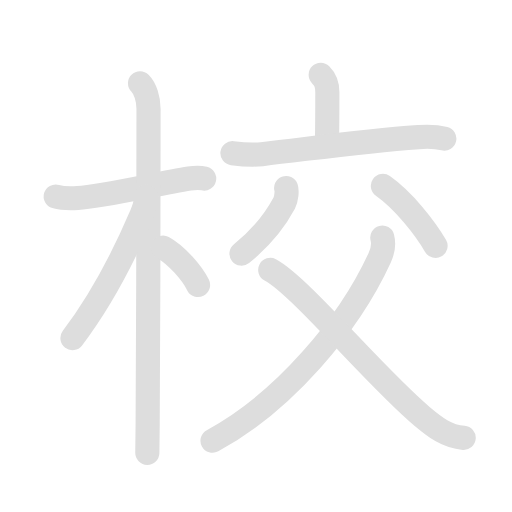
t = 0.00 s
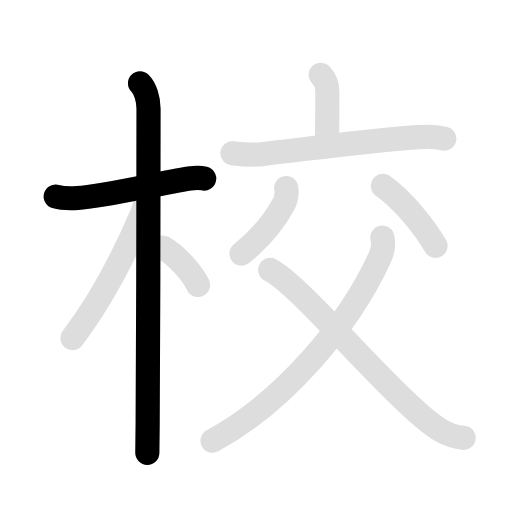
t = 2.03 s
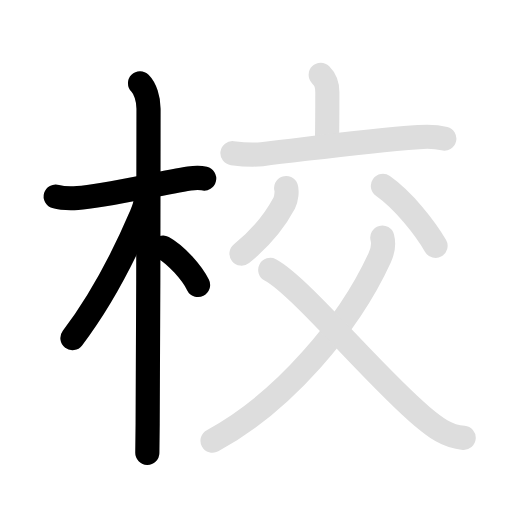
t = 4.05 s
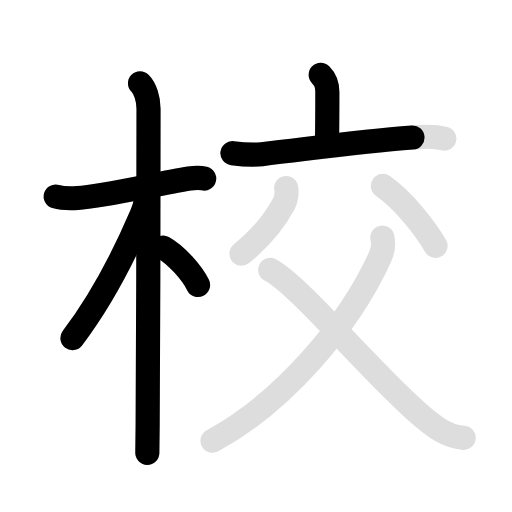
t = 5.95 s
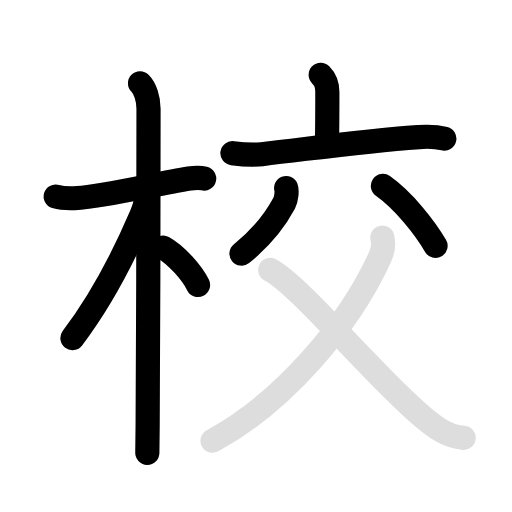
t = 7.95 s
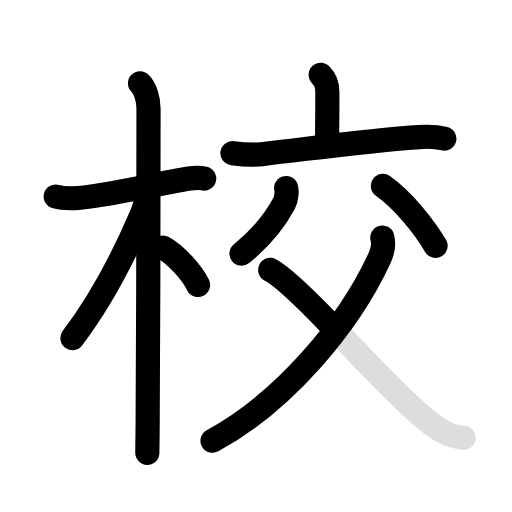
t = 10.00 s

The animated SVG that drew these frames (rendered in a browser with its animation timeline set to each time). Animation: 20 SMIL elements (animate=11,set=9); frames cover the first 10.00 s, repeats indefinitely.

<svg id="kvg-06821" class="kanjivg" viewBox="0 0 106 106" width="106" height="106" xmlns="http://www.w3.org/2000/svg" xmlns:xlink="http://www.w3.org/1999/xlink" xml:space="preserve" version="1.1" baseProfile="full"><defs><style type="text/css">path.black{fill:none;stroke:black;stroke-width:5;stroke-linecap:round;stroke-linejoin:round;}path.grey{fill:none;stroke:#ddd;stroke-width:5;stroke-linecap:round;stroke-linejoin:round;}path.stroke{fill:none;stroke:black;stroke-width:5;stroke-linecap:round;stroke-linejoin:round;}text{font-size:16px;font-family:Segoe UI Symbol,Cambria Math,DejaVu Sans,Symbola,Quivira,STIX,Code2000;-webkit-touch-callout:none;cursor:pointer;-webkit-user-select:none;-khtml-user-select:none;-moz-user-select:none;-ms-user-select:none;user-select: none;}text:hover{color:#777;}#reset{font-weight:bold;}</style><marker id="markerStart" markerWidth="8" markerHeight="8" style="overflow:visible;"><circle cx="0" cy="0" r="1.5" style="stroke:none;fill:red;fill-opacity:0.5;"/></marker><marker id="markerEnd" style="overflow:visible;"><circle cx="0" cy="0" r="0.8" style="stroke:none;fill:blue;fill-opacity:0.5;"><animate attributeName="opacity" from="1" to="0" dur="3s" repeatCount="indefinite" /></circle></marker></defs><path d="M11.53,40.68c1.1,0.32,2.6,0.45,4.53,0.32c5.4-0.35,16.57-3,23.14-4.04c1.25-0.2,2.3-0.18,3.07,0" class="grey" /><path d="M28.99,17.25c1.07,1.07,1.76,3.25,1.76,5.25c0,0.77-0.03,48.09-0.18,65.25c-0.03,3.03-0.05,5.16-0.07,6" class="grey" /><path d="M30.25,40.75c0,1.25-0.49,2.66-0.96,3.77C25.28,53.91,20.88,62.25,15,70" class="grey" /><path d="M33.75,51.25c2.75,1.5,6,5.25,7.25,7.75" class="grey" /><path d="M66.39,15.5c0.99,0.99,1.38,1.88,1.38,3.62c0,4.25-0.02,7.62-0.08,10.41" class="grey" /><path d="M48.12,31.71c2.3,0.29,3.9,0.44,6.09,0.2c10.28-1.16,20.32-2.66,32.45-3.53c2.35-0.17,4.03-0.01,5.33,0.32" class="grey" /><path d="M59.24,38.93c0.2,0.53,0.06,2.27-0.4,3.14C57,45.5,53.75,49.5,50,52.5" class="grey" /><path d="M79.27,38.5c4.34,3.07,8.73,8.68,10.9,12.41" class="grey" /><path d="M79.15,49.18c0.35,1.32,0.17,2.62-0.54,4.18C72.25,67.25,58.75,83.25,44,91.25" class="grey" /><path d="M55.95,55.88c6.3,3.37,21.64,22.12,31.45,30.33c2.64,2.21,5.07,4.15,8.6,4.44" class="grey" /><path d="M11.53,40.68c1.1,0.32,2.6,0.45,4.53,0.32c5.4-0.35,16.57-3,23.14-4.04c1.25-0.2,2.3-0.18,3.07,0" class="stroke" stroke-dasharray="150"><animate attributeName="stroke-dashoffset" from="150" to="0" dur="1.8s" begin="0.0s" fill="freeze" /></path><path d="M28.99,17.25c1.07,1.07,1.76,3.25,1.76,5.25c0,0.77-0.03,48.09-0.18,65.25c-0.03,3.03-0.05,5.16-0.07,6" class="stroke" stroke-dasharray="150"><set attributeName="opacity" to="0" dur="1.0s" /><animate attributeName="stroke-dashoffset" from="150" to="0" dur="1.8s" begin="1.0s" fill="freeze" /></path><path d="M30.25,40.75c0,1.25-0.49,2.66-0.96,3.77C25.28,53.91,20.88,62.25,15,70" class="stroke" stroke-dasharray="150"><set attributeName="opacity" to="0" dur="2.7s" /><animate attributeName="stroke-dashoffset" from="150" to="0" dur="1.8s" begin="2.7s" fill="freeze" /></path><path d="M33.75,51.25c2.75,1.5,6,5.25,7.25,7.75" class="stroke" stroke-dasharray="150"><set attributeName="opacity" to="0" dur="3.7s" /><animate attributeName="stroke-dashoffset" from="150" to="0" dur="1.8s" begin="3.7s" fill="freeze" /></path><path d="M66.39,15.5c0.99,0.99,1.38,1.88,1.38,3.62c0,4.25-0.02,7.62-0.08,10.41" class="stroke" stroke-dasharray="150"><set attributeName="opacity" to="0" dur="4.6000000000000005s" /><animate attributeName="stroke-dashoffset" from="150" to="0" dur="1.8s" begin="4.6000000000000005s" fill="freeze" /></path><path d="M48.12,31.71c2.3,0.29,3.9,0.44,6.09,0.2c10.28-1.16,20.32-2.66,32.45-3.53c2.35-0.17,4.03-0.01,5.33,0.32" class="stroke" stroke-dasharray="150"><set attributeName="opacity" to="0" dur="5.500000000000001s" /><animate attributeName="stroke-dashoffset" from="150" to="0" dur="1.8s" begin="5.500000000000001s" fill="freeze" /></path><path d="M59.24,38.93c0.2,0.53,0.06,2.27-0.4,3.14C57,45.5,53.75,49.5,50,52.5" class="stroke" stroke-dasharray="150"><set attributeName="opacity" to="0" dur="6.600000000000001s" /><animate attributeName="stroke-dashoffset" from="150" to="0" dur="1.8s" begin="6.600000000000001s" fill="freeze" /></path><path d="M79.27,38.5c4.34,3.07,8.73,8.68,10.9,12.41" class="stroke" stroke-dasharray="150"><set attributeName="opacity" to="0" dur="7.500000000000002s" /><animate attributeName="stroke-dashoffset" from="150" to="0" dur="1.8s" begin="7.500000000000002s" fill="freeze" /></path><path d="M79.15,49.18c0.35,1.32,0.17,2.62-0.54,4.18C72.25,67.25,58.75,83.25,44,91.25" class="stroke" stroke-dasharray="150"><set attributeName="opacity" to="0" dur="8.400000000000002s" /><animate attributeName="stroke-dashoffset" from="150" to="0" dur="1.8s" begin="8.400000000000002s" fill="freeze" /></path><path d="M55.95,55.88c6.3,3.37,21.64,22.12,31.45,30.33c2.64,2.21,5.07,4.15,8.6,4.44" class="stroke" stroke-dasharray="150"><set attributeName="opacity" to="0" dur="9.800000000000002s" /><animate attributeName="stroke-dashoffset" from="150" to="0" dur="1.8s" begin="9.800000000000002s" fill="freeze" /></path></svg>
